pico-8 play session: hold → + tap 🅾

[t = 1 s] hold → ~1s, tap 🅾 ~2×
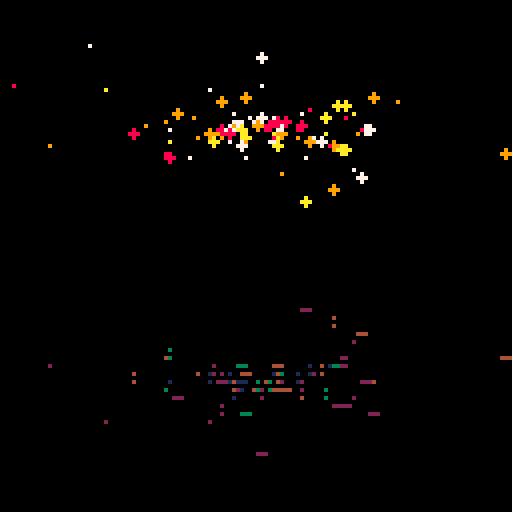
[t = 2 s] hold → ~2s, tap 🅾 ~4×
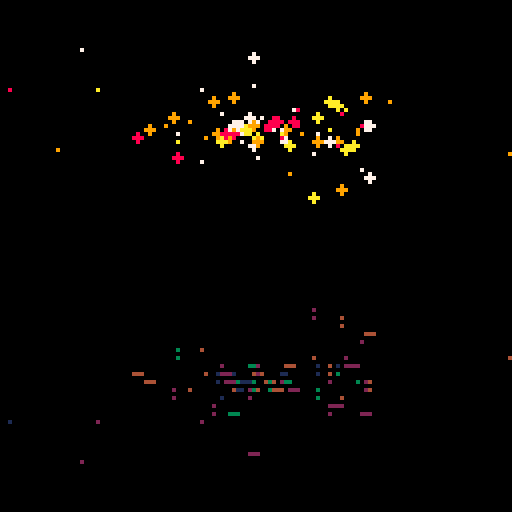
[t = 4 s] hold → ~4s, tap 🅾 ~7×
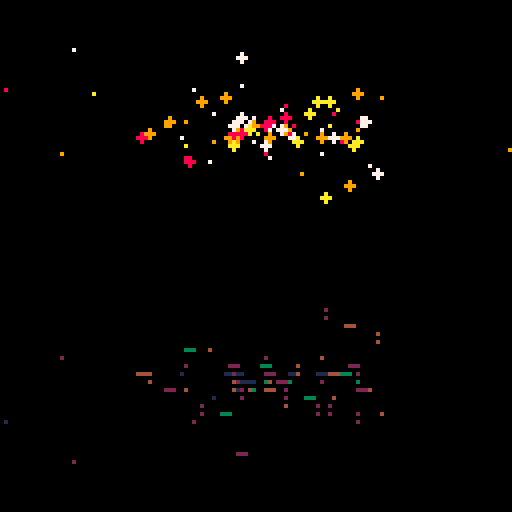
[t = 8 s] hold → ~8s, tap 🅾 ~14×
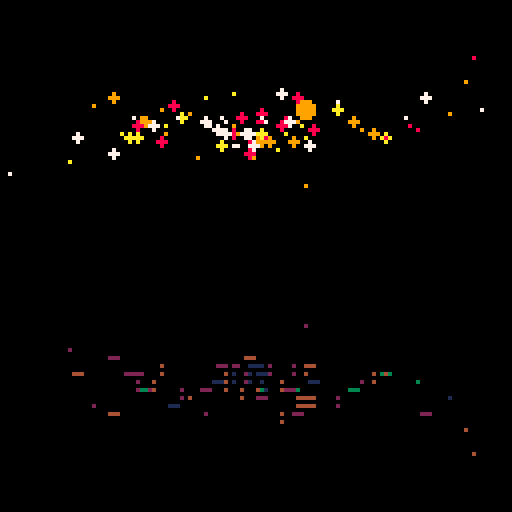

pico-8 cartridge
version 16
__lua__
p=fillp
l=circfill
r=rnd
d={0,0,0,0,1,2}::_::srand()cls()for i=1,99 do
s=d[flr(r(#d))+1]a=r((s+1)*30)k=a+10*(sin(t()/10)+1)f=r(1)+4*t()/max(a,10)x=64+k*cos(f)y=32+k*sin(f)/4
z=1+sin(f+r())p()l(x,y,z,r(4)+7)y=64-y+64
p(0xf0f0)l(x,y,z,r(4)+1)end
flip()goto _
